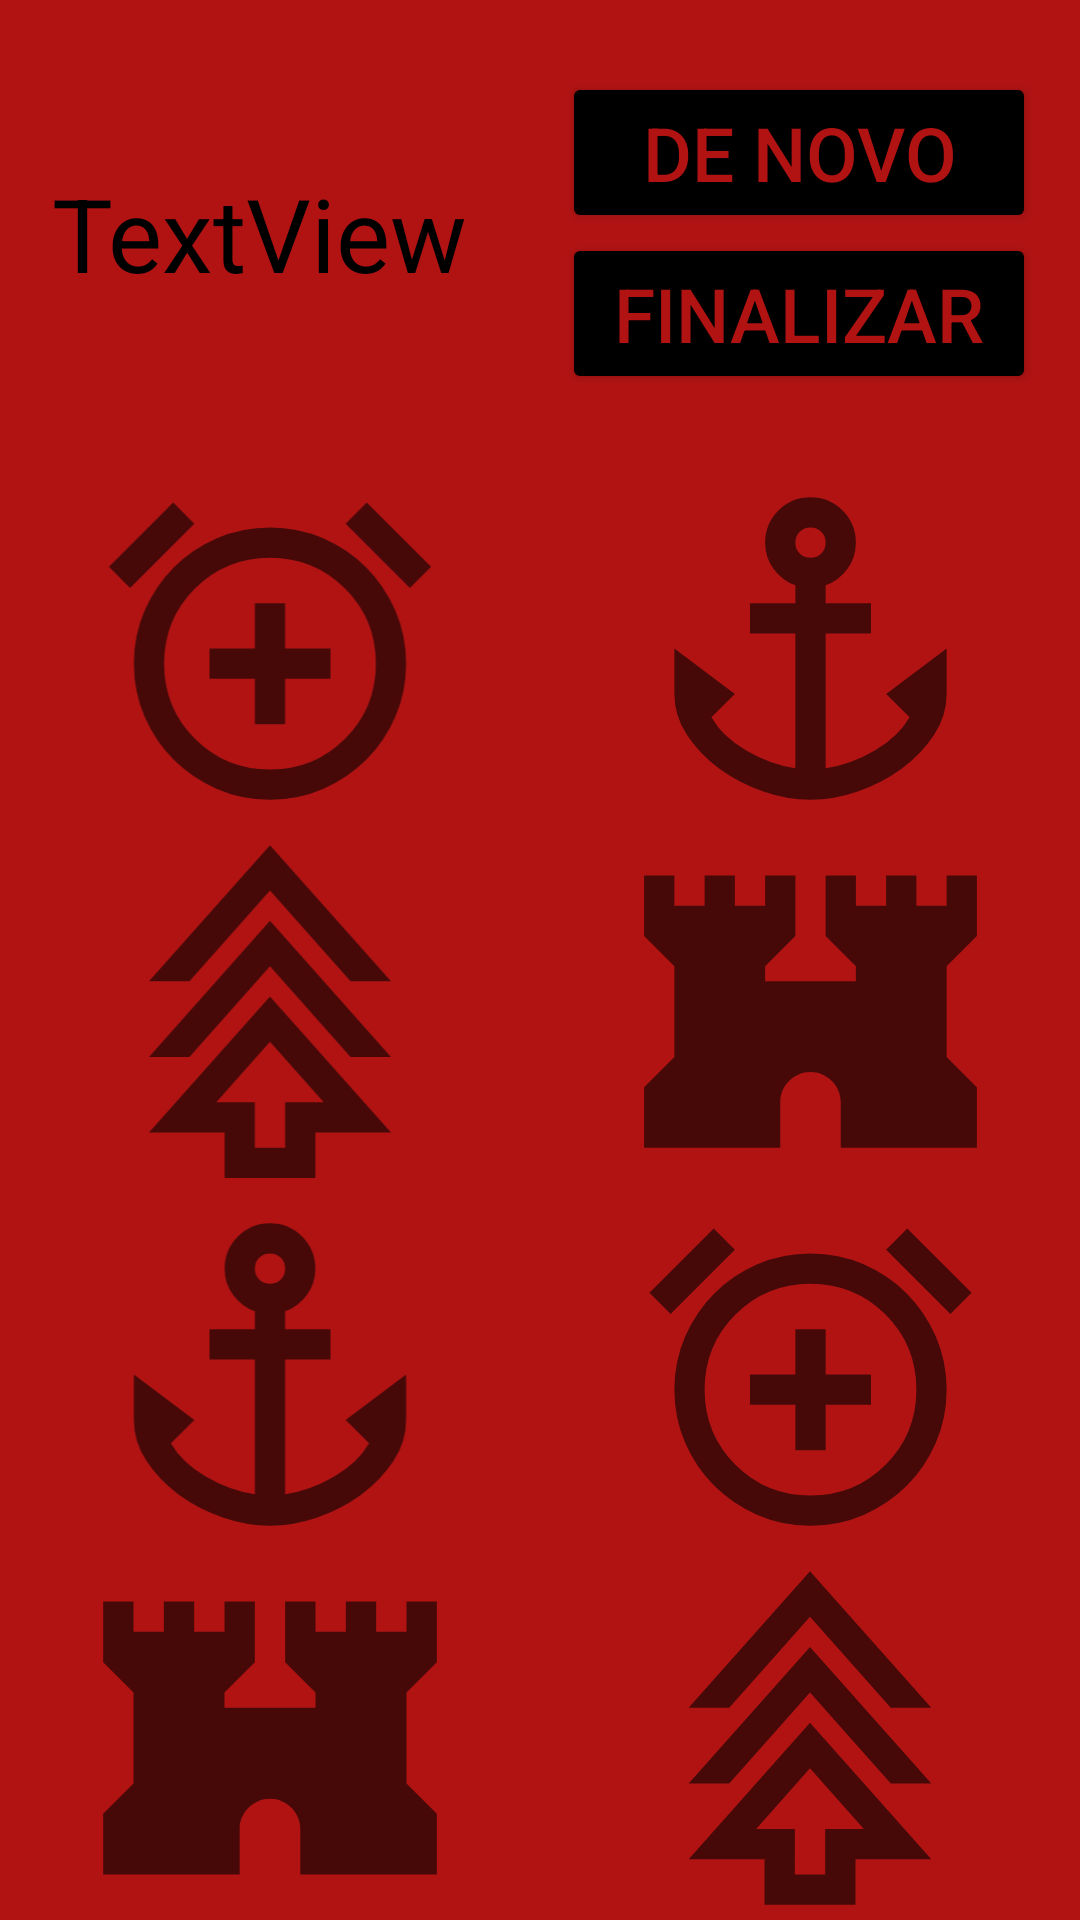

Android layout source for this screen:
<!-- AndroidManifest.xml: application theme Theme.MiniMemória -->
<!-- res/layout/activity_tela03.xml -->
<?xml version="1.0" encoding="utf-8"?>
<LinearLayout xmlns:android="http://schemas.android.com/apk/res/android"
    xmlns:app="http://schemas.android.com/apk/res-auto"
    xmlns:tools="http://schemas.android.com/tools"
    android:id="@+id/main"
    android:layout_width="match_parent"
    android:layout_height="match_parent"
    android:orientation="vertical"
    tools:context=".Tela03">

    <LinearLayout
        android:id="@+id/linearcima"
        android:layout_width="match_parent"
        android:layout_height="wrap_content"
        android:layout_weight="0.2"
        android:background="#B11313"
        android:gravity="center|start"
        android:orientation="horizontal">

        <TextView
            android:id="@+id/textView3"
            android:layout_width="wrap_content"
            android:layout_height="wrap_content"
            android:layout_weight="0.6"
            android:gravity="center"
            android:text="TextView"
            android:textColor="#000000"
            android:textSize="34sp" />

        <LinearLayout
            android:layout_width="wrap_content"
            android:layout_height="wrap_content"
            android:layout_weight="0.5"
            android:gravity="center"
            android:orientation="vertical">

            <Button
                android:id="@+id/button3"
                android:layout_width="158dp"
                android:layout_height="wrap_content"
                android:backgroundTint="#000000"
                android:text="De novo"
                android:textColor="#B11313"
                android:textSize="25sp" />

            <Button
                android:id="@+id/button4"
                android:layout_width="158dp"
                android:layout_height="wrap_content"
                android:backgroundTint="#000000"
                android:text="Finalizar"
                android:textColor="#B11313"
                android:textSize="25sp" />

        </LinearLayout>
    </LinearLayout>

    <LinearLayout
        android:layout_width="match_parent"
        android:layout_height="wrap_content"
        android:layout_weight="0.4"
        android:orientation="horizontal">

        <ImageView
            android:id="@+id/imageView1"
            android:layout_width="match_parent"
            android:layout_height="match_parent"
            android:layout_weight="0.5"
            android:background="#B11313"
            android:tint="#000000"
            app:srcCompat="@drawable/ic_action_name_3" />

        <ImageView
            android:id="@+id/imageView2"
            android:layout_width="match_parent"
            android:layout_height="match_parent"
            android:layout_weight="0.5"
            android:background="#B11313"
            android:tint="#000000"
            app:srcCompat="@drawable/ic_action_name_4" />
    </LinearLayout>

    <LinearLayout
        android:layout_width="match_parent"
        android:layout_height="wrap_content"
        android:layout_weight="0.4"
        android:orientation="horizontal">

        <ImageView
            android:id="@+id/imageView3"
            android:layout_width="match_parent"
            android:layout_height="match_parent"
            android:layout_weight="0.5"
            android:background="#B11313"
            android:tint="#000000"
            app:srcCompat="@drawable/ic_action_name_5" />

        <ImageView
            android:id="@+id/imageView4"
            android:layout_width="match_parent"
            android:layout_height="match_parent"
            android:layout_weight="0.5"
            android:background="#B11313"
            android:tint="#000000"
            app:srcCompat="@drawable/ic_action_name" />

    </LinearLayout>

    <LinearLayout
        android:layout_width="match_parent"
        android:layout_height="wrap_content"
        android:layout_weight="0.4"
        android:orientation="horizontal">

        <ImageView
            android:id="@+id/imageView5"
            android:layout_width="match_parent"
            android:layout_height="match_parent"
            android:layout_weight="1"
            android:background="#B11313"
            android:tint="#000000"
            app:srcCompat="@drawable/ic_action_name_4" />

        <ImageView
            android:id="@+id/imageView6"
            android:layout_width="match_parent"
            android:layout_height="match_parent"
            android:layout_weight="1"
            android:background="#B11313"
            android:tint="#000000"
            app:srcCompat="@drawable/ic_action_name_3" />
    </LinearLayout>

    <LinearLayout
        android:layout_width="match_parent"
        android:layout_height="wrap_content"
        android:layout_weight="0.4"
        android:orientation="horizontal">

        <ImageView
            android:id="@+id/imageView7"
            android:layout_width="match_parent"
            android:layout_height="match_parent"
            android:layout_weight="1"
            android:background="#B11313"
            android:tint="#000000"
            app:srcCompat="@drawable/ic_action_name" />

        <ImageView
            android:id="@+id/imageView8"
            android:layout_width="match_parent"
            android:layout_height="match_parent"
            android:layout_weight="1"
            android:background="#B11313"
            android:tint="#000000"
            app:srcCompat="@drawable/ic_action_name_5" />
    </LinearLayout>
</LinearLayout>
<!-- resources referenced by this layout -->
<resources>
  <!-- drawable ic_action_name (drawable-anydpi) -->
  <vector xmlns:android="http://schemas.android.com/apk/res/android"
      android:width="24dp"
      android:height="24dp"
      android:viewportWidth="24"
      android:viewportHeight="24"
      android:tint="#333333"
      android:alpha="0.6">
    <path
        android:fillColor="@android:color/white"
        android:pathData="M21,3v2h-2V3h-2v2h-2V3h-2v4l2,2v1H9V9l2,-2V3H9v2H7V3H5v2H3V3H1v4l2,2v6l-2,2v4h9v-3c0,-1.1 0.9,-2 2,-2s2,0.9 2,2v3h9v-4l-2,-2V9l2,-2V3H21z"/>
  </vector>
  <!-- drawable ic_action_name_3 (drawable-anydpi) -->
  <vector xmlns:android="http://schemas.android.com/apk/res/android"
      android:width="24dp"
      android:height="24dp"
      android:viewportWidth="960"
      android:viewportHeight="960"
      android:tint="#333333"
      android:alpha="0.6">
    <path
        android:fillColor="@android:color/white"
        android:pathData="M440,680L520,680L520,560L640,560L640,480L520,480L520,360L440,360L440,480L320,480L320,560L440,560L440,680ZM339.5,851.5Q274,823 225.5,774.5Q177,726 148.5,660.5Q120,595 120,520Q120,445 148.5,379.5Q177,314 225.5,265.5Q274,217 339.5,188.5Q405,160 480,160Q555,160 620.5,188.5Q686,217 734.5,265.5Q783,314 811.5,379.5Q840,445 840,520Q840,595 811.5,660.5Q783,726 734.5,774.5Q686,823 620.5,851.5Q555,880 480,880Q405,880 339.5,851.5ZM480,520Q480,520 480,520Q480,520 480,520Q480,520 480,520Q480,520 480,520Q480,520 480,520Q480,520 480,520Q480,520 480,520Q480,520 480,520ZM224,94L280,150L110,320L54,264L224,94ZM736,94L906,264L850,320L680,150L736,94ZM480,800Q597,800 678.5,718.5Q760,637 760,520Q760,403 678.5,321.5Q597,240 480,240Q363,240 281.5,321.5Q200,403 200,520Q200,637 281.5,718.5Q363,800 480,800Z"/>
  </vector>
  <!-- drawable ic_action_name_4 (drawable-anydpi) -->
  <vector xmlns:android="http://schemas.android.com/apk/res/android"
      android:width="24dp"
      android:height="24dp"
      android:viewportWidth="960"
      android:viewportHeight="960"
      android:tint="#333333"
      android:alpha="0.6">
    <path
        android:fillColor="@android:color/white"
        android:pathData="M355,858Q291,836 239,798Q187,760 153.5,709Q120,658 120,600L120,480L280,600L218,662Q247,713 310,750Q373,787 440,797L440,440L320,440L320,360L440,360L440,313Q405,300 382.5,269.5Q360,239 360,200Q360,150 395,115Q430,80 480,80Q530,80 565,115Q600,150 600,200Q600,239 577.5,269.5Q555,300 520,313L520,360L640,360L640,440L520,440L520,797Q587,787 650,750Q713,713 742,662L680,600L840,480L840,600Q840,658 806.5,709Q773,760 721,798Q669,836 605,858Q541,880 480,880Q419,880 355,858ZM480,240Q497,240 508.5,228.5Q520,217 520,200Q520,183 508.5,171.5Q497,160 480,160Q463,160 451.5,171.5Q440,183 440,200Q440,217 451.5,228.5Q463,240 480,240Z"/>
  </vector>
  <!-- drawable ic_action_name_5 (drawable-anydpi) -->
  <vector xmlns:android="http://schemas.android.com/apk/res/android"
      android:width="24dp"
      android:height="24dp"
      android:viewportWidth="960"
      android:viewportHeight="960"
      android:tint="#333333"
      android:alpha="0.6">
    <path
        android:fillColor="@android:color/white"
        android:pathData="M360,920L360,800L160,800L480,440L800,800L600,800L600,920L360,920ZM440,840L520,840L520,720L622,720L480,560L338,720L440,720L440,840ZM160,600L480,240L800,600L693,600L480,360L267,600L160,600ZM160,400L480,40L800,400L693,400L480,160L267,400L160,400ZM480,720L480,720L480,720L480,720L480,720L480,720L480,720Z"/>
  </vector>
  <style name="Theme.MiniMemória" parent="Base.Theme.MiniMemória" />
  <style name="Base.Theme.MiniMemória" parent="Theme.Material3.DayNight.NoActionBar">
          
          
      </style>
</resources>
